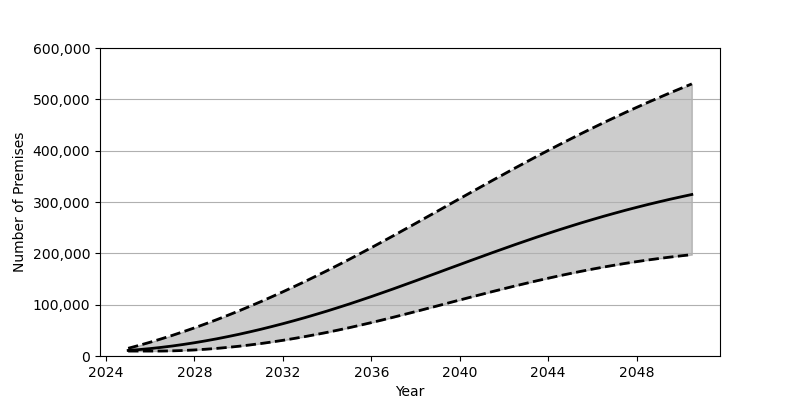

The file beside this chart, header and first rows:
Date, Low, Base, High
2025-01-01, 9622, 10857, 14995
2025-07-01, 9622, 12484, 20772
2026-01-01, 9627, 14470, 26905
2026-07-01, 9675, 16811, 33389
2027-01-01, 10050, 19491, 40215
2027-07-01, 10769, 22497, 47363
2028-01-01, 11813, 25830, 54832
2028-07-01, 13156, 29478, 62622
2029-01-01, 14807, 33416, 70705
2029-07-01, 16745, 37657, 79081
2030-01-01, 18975, 42171, 87750
2030-07-01, 21486, 46973, 96683
2031-01-01, 24250, 52035, 105889
2031-07-01, 27285, 57358, 115359
2032-01-01, 30557, 62930, 125072
2032-07-01, 34092, 68745, 135035
2033-01-01, 37855, 74803, 145232
2033-07-01, 41844, 81095, 155662
2034-01-01, 46063, 87598, 166318
2034-07-01, 50495, 94328, 177187
2035-01-01, 55149, 101262, 188268
2035-07-01, 59997, 108410, 199555
2036-01-01, 65041, 115742, 211038
2036-07-01, 70239, 123246, 222666
2037-01-01, 75582, 130870, 234436
2037-07-01, 81021, 138604, 246325
2038-01-01, 86544, 146432, 258277
2038-07-01, 92141, 154306, 270312
2039-01-01, 97769, 162232, 282372
2039-07-01, 103417, 170169, 294455
2040-01-01, 109065, 178104, 306536
2040-07-01, 114672, 186011, 318583
2041-01-01, 120236, 193870, 330581
2041-07-01, 125733, 201650, 342517
2042-01-01, 131128, 209346, 354342
2042-07-01, 136419, 216932, 366081
2043-01-01, 141595, 224396, 377682
2043-07-01, 146622, 231720, 389146
2044-01-01, 151504, 238889, 400463
2044-07-01, 156211, 245878, 411597
2045-01-01, 160736, 252711, 422572
2045-07-01, 165083, 259352, 433344
2046-01-01, 169241, 265793, 443942
2046-07-01, 173189, 272044, 454327
2047-01-01, 176944, 278082, 464508
2047-07-01, 180487, 283922, 474493
2048-01-01, 183824, 289552, 484265
2048-07-01, 186953, 294975, 493825
2049-01-01, 189875, 300193, 503188
2049-07-01, 192591, 305201, 512339
2050-01-01, 195107, 310012, 521289
2050-07-01, 197434, 314622, 530057
